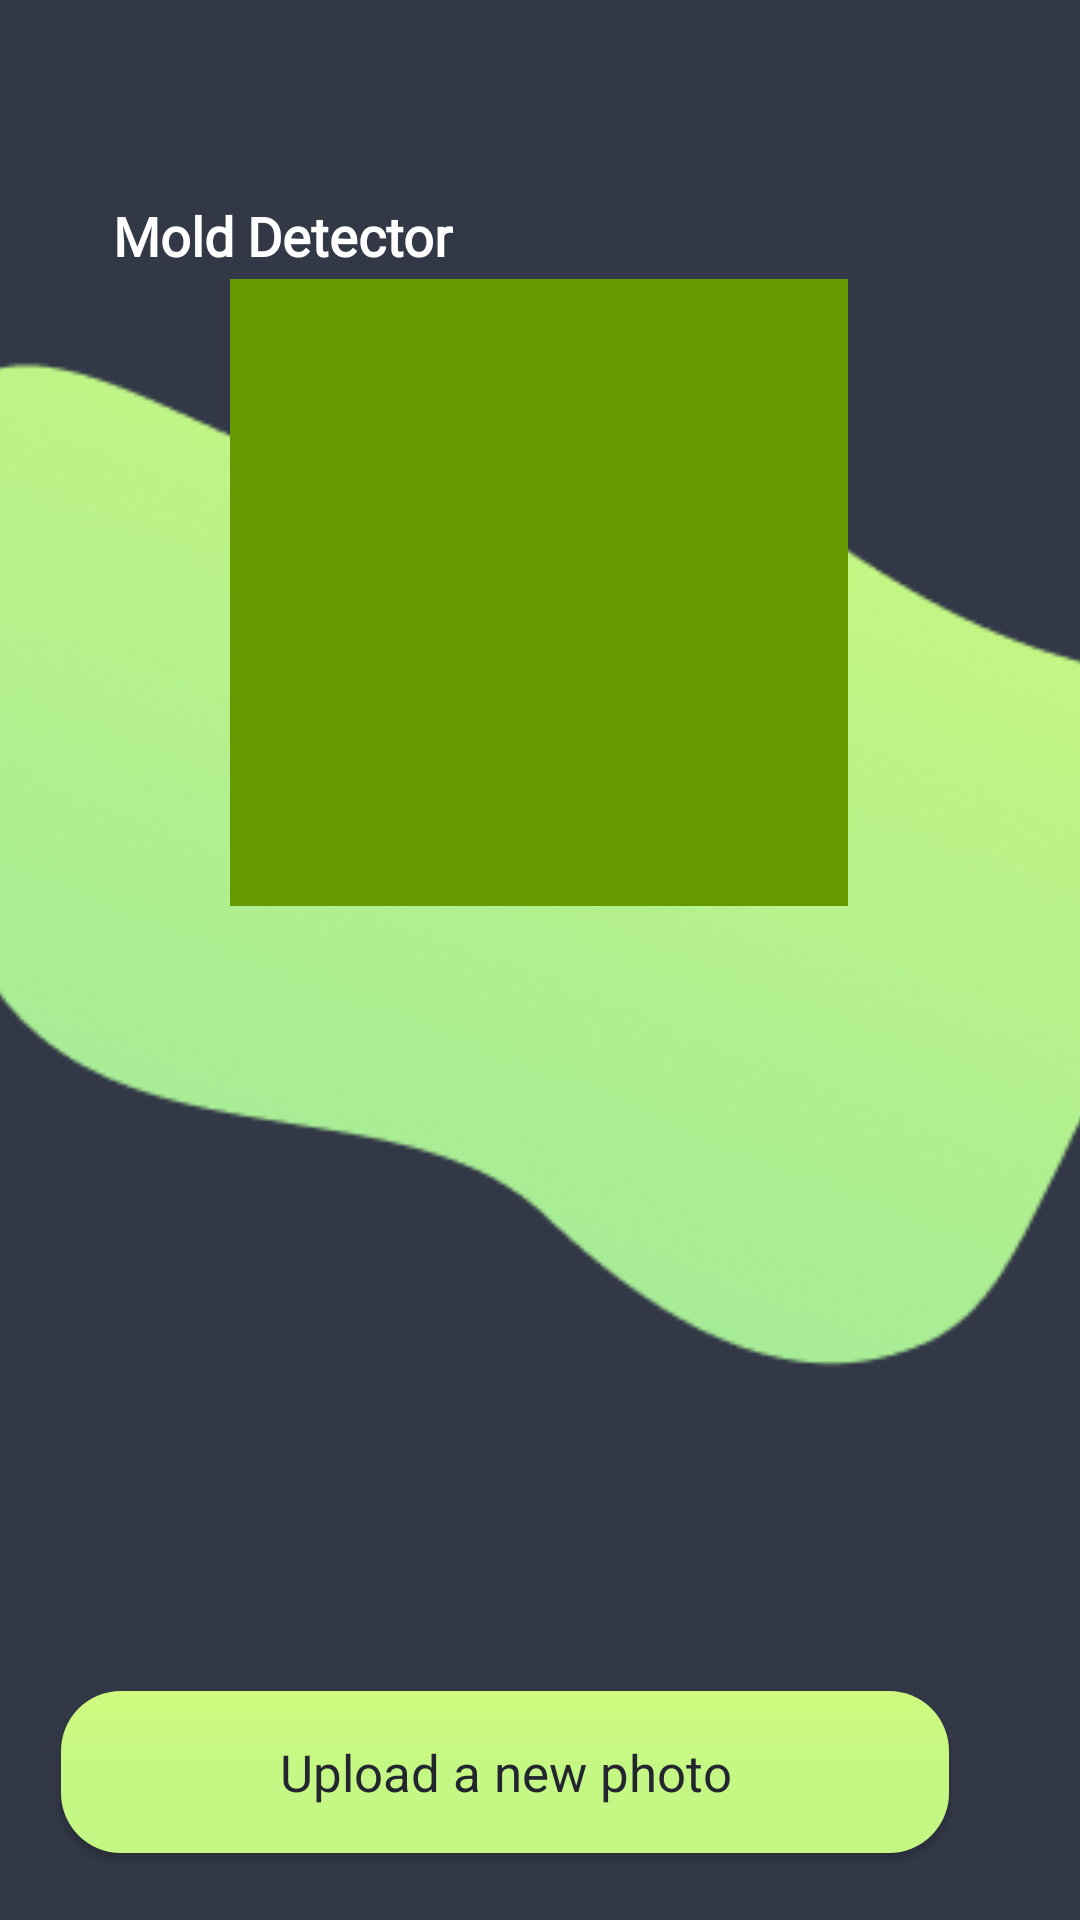

Android layout source for this screen:
<!-- AndroidManifest.xml: application theme Theme.MaterialComponents.DayNight.NoActionBar -->
<!-- res/layout/activity_result.xml -->
<?xml version="1.0" encoding="utf-8"?>
<androidx.constraintlayout.widget.ConstraintLayout xmlns:android="http://schemas.android.com/apk/res/android"
    xmlns:app="http://schemas.android.com/apk/res-auto"
    xmlns:tools="http://schemas.android.com/tools"
    android:layout_width="match_parent"
    android:layout_height="match_parent"
    style="@style/BackgroundColor"
    tools:context=".MainActivity">

    <ImageView
        android:id="@+id/shape"
        android:layout_width="653dp"
        android:layout_height="541dp"
        app:layout_constraintBottom_toBottomOf="parent"
        app:layout_constraintEnd_toEndOf="parent"
        app:layout_constraintHorizontal_bias="0.462"
        app:layout_constraintStart_toStartOf="parent"
        app:layout_constraintTop_toTopOf="parent"
        app:layout_constraintVertical_bias="0.0"

        app:srcCompat="@drawable/shape_result" />

    <ImageView
        android:id="@+id/resultImg"
        android:layout_width="206dp"
        android:maxWidth="206dp"
        android:maxHeight="209dp"
        android:minHeight="209dp"
        android:minWidth="206dp"
        android:layout_height="209dp"

        app:layout_constraintBottom_toBottomOf="parent"
        app:layout_constraintCircleRadius="20dp"
        app:layout_constraintEnd_toEndOf="parent"
        app:layout_constraintHorizontal_bias="0.497"
        app:layout_constraintStart_toStartOf="parent"
        app:layout_constraintTop_toTopOf="parent"
        app:layout_constraintVertical_bias="0.216"
        app:srcCompat="@android:color/holo_green_dark"
        android:scaleType="fitXY"
        />

    <TextView
        android:id="@+id/textView"
        android:layout_width="wrap_content"
        android:layout_height="wrap_content"
        android:fontFamily="@font/open_sans"
        android:text="@string/app_name"
        android:textColor="@android:color/white"
        android:textSize="18sp"
        android:textStyle="bold"
        app:layout_constraintBottom_toBottomOf="parent"
        app:layout_constraintEnd_toEndOf="parent"
        app:layout_constraintHorizontal_bias="0.153"
        app:layout_constraintStart_toStartOf="parent"
        app:layout_constraintTop_toTopOf="parent"
        app:layout_constraintVertical_bias="0.108" />

    <Button
        style="@style/btnTexts"
        android:background="@drawable/btn_component"
        android:id="@+id/btnReturn"
        android:layout_width="296dp"
        android:layout_height="54dp"
        android:layout_marginStart="89dp"
        android:layout_marginEnd="89dp"
        android:text="@string/uploadNewPhoto"
        app:icon="@drawable/ic_baseline_add_a_photo_24"
        app:layout_constraintBottom_toBottomOf="parent"
        app:layout_constraintEnd_toEndOf="parent"
        app:layout_constraintHorizontal_bias="0.603"
        app:layout_constraintStart_toStartOf="parent"
        app:layout_constraintTop_toBottomOf="@+id/shape" />


</androidx.constraintlayout.widget.ConstraintLayout>
<!-- resources referenced by this layout -->
<resources>
  <!-- drawable btn_component (drawable) -->
  <?xml version="1.0" encoding="UTF-8"?>
      <shape android:shape="rectangle" xmlns:android="http://schemas.android.com/apk/res/android">
  
      <corners android:radius="20dp"/>
  
      <gradient android:angle="270" android:endColor=" #c4f784" android:centerColor=" #c4f784" android:startColor=" #cffb7e"/>
  
  </shape>
  <!-- drawable ic_baseline_add_a_photo_24 (drawable) -->
  <vector android:height="24dp" android:tint="#2C3E50"
      android:viewportHeight="24" android:viewportWidth="24"
      android:width="24dp" xmlns:android="http://schemas.android.com/apk/res/android">
      <path android:fillColor="@android:color/white" android:pathData="M3,4V1h2v3h3v2H5v3H3V6H0V4H3zM6,10V7h3V4h7l1.83,2H21c1.1,0 2,0.9 2,2v12c0,1.1 -0.9,2 -2,2H5c-1.1,0 -2,-0.9 -2,-2V10H6zM13,19c2.76,0 5,-2.24 5,-5s-2.24,-5 -5,-5s-5,2.24 -5,5S10.24,19 13,19zM9.8,14c0,1.77 1.43,3.2 3.2,3.2s3.2,-1.43 3.2,-3.2s-1.43,-3.2 -3.2,-3.2S9.8,12.23 9.8,14z"/>
  </vector>
  <!-- drawable shape_result: png bitmap (drawable, 58434 bytes) -->
  <string name="app_name">Mold Detector</string>
  <string name="uploadNewPhoto">Upload a new photo</string>
  <style name="BackgroundColor" parent="TextAppearance.AppCompat">
          <item name="android:background">#333847</item>
          <item name="android:fontFamily">@font/open_sans</item>
      </style>
  <style name="btnTexts" parent="TextAppearance.AppCompat">
          <item name="android:textColor">#23262f</item>
          <item name="fontFamily">Roboto</item>
          <item name="android:textSize">17sp</item>
          <item name="textAllCaps">false</item>
          <item name="backgroundTint">@null</item>
          <item name="iconTint">#23262f</item>
          <item name="android:fontFamily">@font/open_sans</item>
      </style>
</resources>
